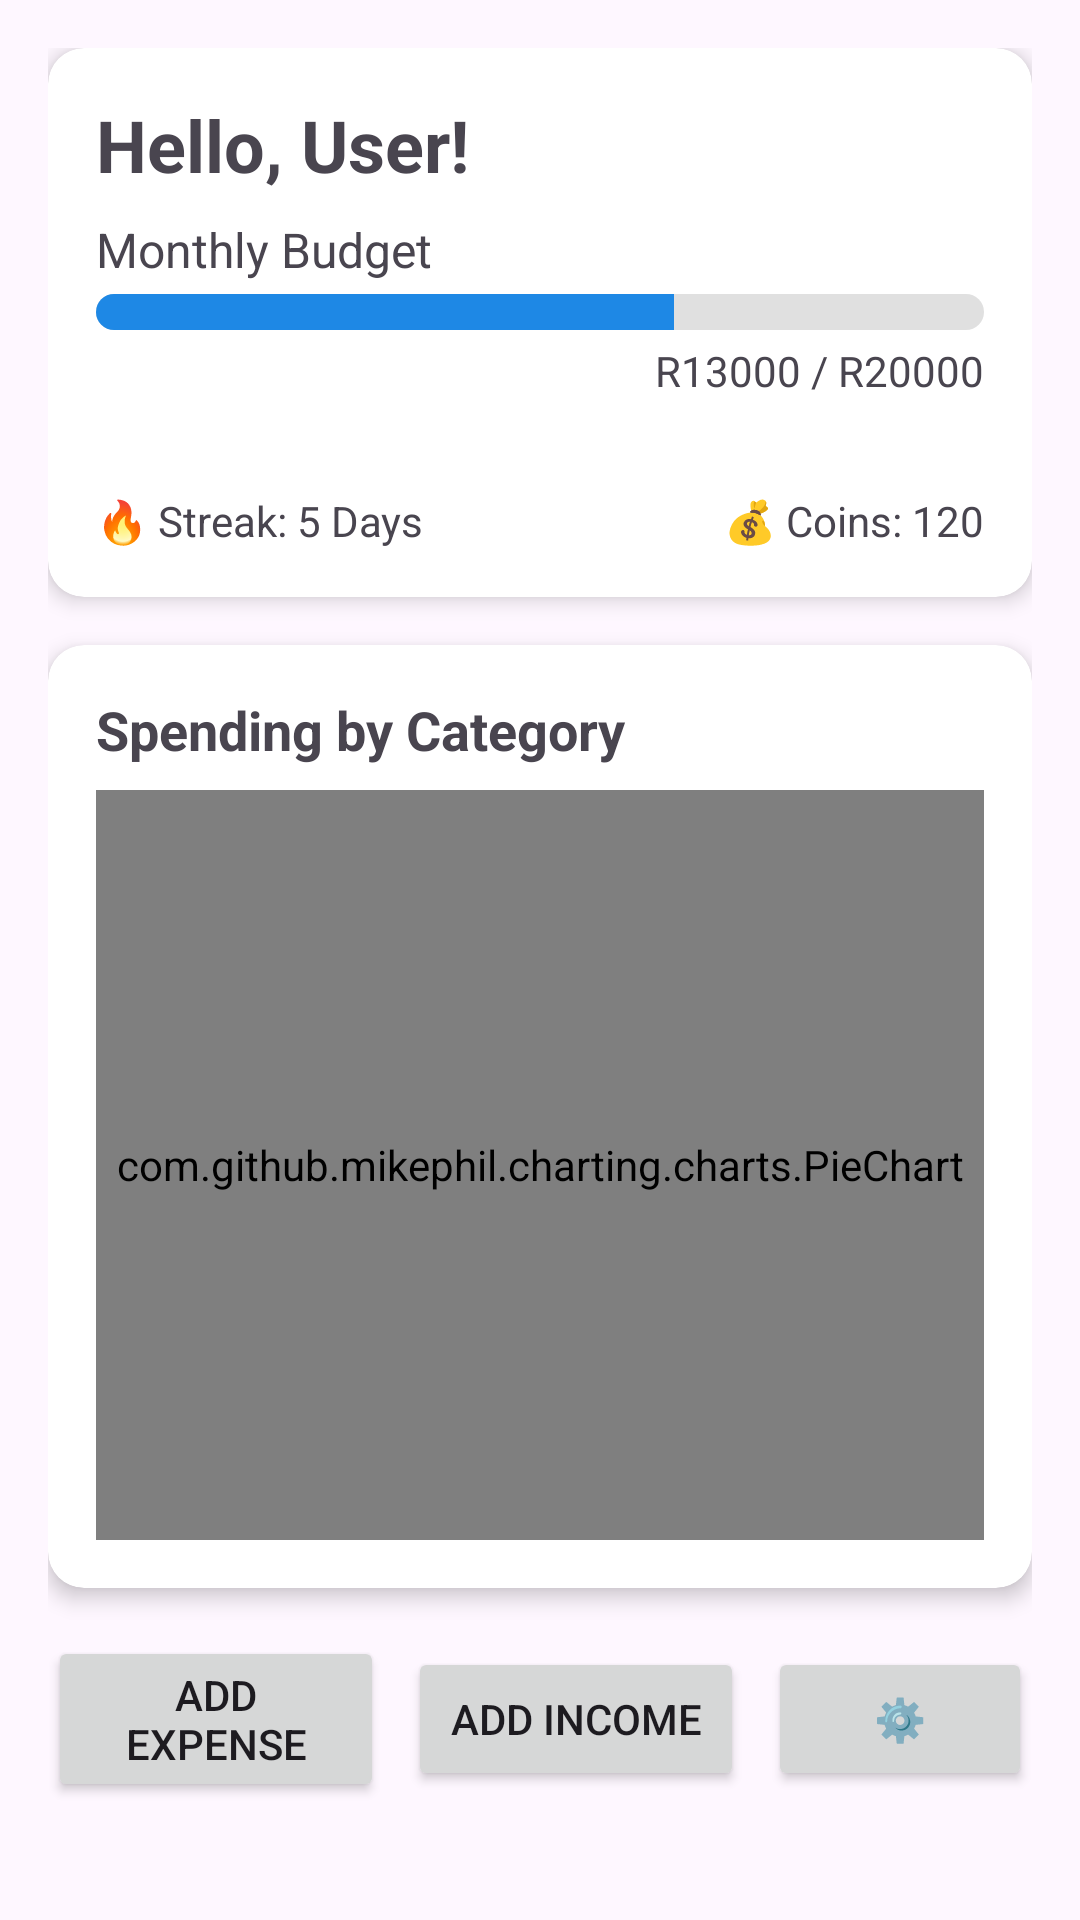

Android layout source for this screen:
<!-- AndroidManifest.xml: application theme Theme.RootedWealth -->
<!-- res/layout/fragment_home.xml -->
<?xml version="1.0" encoding="utf-8"?>
<ScrollView xmlns:android="http://schemas.android.com/apk/res/android"
    xmlns:app="http://schemas.android.com/apk/res-auto"
    xmlns:tools="http://schemas.android.com/tools"
    android:id="@+id/home_root"
    android:layout_width="match_parent"
    android:layout_height="match_parent"
    android:fillViewport="true"
    android:tag="themed_background">

    <LinearLayout
        android:layout_width="match_parent"
        android:layout_height="wrap_content"
        android:orientation="vertical"
        android:padding="16dp">

        
        <androidx.cardview.widget.CardView
            android:layout_width="match_parent"
            android:layout_height="wrap_content"
            app:cardCornerRadius="12dp"
            android:tag="themed_panel"
            app:cardElevation="4dp">

            <LinearLayout
                android:id="@+id/header_panel"
                android:layout_width="match_parent"
                android:layout_height="wrap_content"
                android:orientation="vertical"
                android:padding="16dp"
                android:tag="themed_panel">

                <TextView
                    android:id="@+id/tvBankLinkBanner"
                    android:layout_width="match_parent"
                    android:layout_height="wrap_content"
                    android:text="✓ Bank Account Linked"
                    android:gravity="center"
                    android:background="@color/budget_green"
                    android:textColor="@android:color/white"
                    android:visibility="gone"
                    android:padding="4dp"/>

                <TextView
                    android:id="@+id/tvGreeting"
                    android:layout_width="wrap_content"
                    android:layout_height="wrap_content"
                    android:text="Hello, User!"
                    android:textSize="24sp"
                    android:textStyle="bold"
                    android:tag="themed_text" />

                <TextView
                    android:layout_width="wrap_content"
                    android:layout_height="wrap_content"
                    android:text="Monthly Budget"
                    android:textSize="16sp"
                    android:tag="themed_text"
                    android:layout_marginTop="8dp"/>

                <ProgressBar
                    android:id="@+id/pbMonthlyProgress"
                    style="?android:attr/progressBarStyleHorizontal"
                    android:layout_width="match_parent"
                    android:layout_height="12dp"
                    android:layout_marginTop="4dp"
                    android:progress="65"
                    android:progressDrawable="@drawable/custom_progress_bar" />

                <TextView
                    android:id="@+id/tvBudgetRatio"
                    android:layout_width="wrap_content"
                    android:layout_height="wrap_content"
                    android:text="R13000 / R20000"
                    android:tag="themed_text"
                    android:layout_gravity="end"
                    android:layout_marginTop="4dp"/>
                <TextView
                android:id="@+id/tvMinGoalStatus"
                android:layout_width="wrap_content"
                android:layout_height="wrap_content"
                android:tag="themed_text"
                android:layout_gravity="end"
                android:textStyle="italic"
                tools:text="Minimum goal progress: 50%" />

                
                <LinearLayout
                    android:layout_width="match_parent"
                    android:layout_height="wrap_content"
                    android:orientation="horizontal"
                    android:layout_marginTop="12dp">
                    <TextView android:id="@+id/tvStreak" android:layout_width="0dp" android:layout_weight="1" android:layout_height="wrap_content" android:text="🔥 Streak: 5 Days" android:tag="themed_text"/>
                    <TextView android:id="@+id/tvCoins" android:layout_width="0dp" android:layout_weight="1" android:layout_height="wrap_content" android:text="💰 Coins: 120" android:gravity="end" android:tag="themed_text"/>
                </LinearLayout>

            </LinearLayout>
        </androidx.cardview.widget.CardView>


        
        <androidx.cardview.widget.CardView
            android:layout_width="match_parent"
            android:layout_height="wrap_content"
            android:layout_marginTop="16dp"
            android:tag="themed_panel"
            app:cardCornerRadius="12dp"
            app:cardElevation="4dp">
            <LinearLayout
                android:layout_width="match_parent"
                android:layout_height="wrap_content"
                android:orientation="vertical"
                android:padding="16dp"
                android:tag="themed_panel">

                <TextView
                    android:layout_width="wrap_content"
                    android:layout_height="wrap_content"
                    android:text="Spending by Category"
                    android:textSize="18sp"
                    android:textStyle="bold"
                    android:tag="themed_text" />

                <FrameLayout
                    android:layout_width="match_parent"
                    android:layout_height="250dp"
                    android:layout_marginTop="8dp">

                    <com.github.mikephil.charting.charts.PieChart
                        android:id="@+id/pieChart"
                        android:layout_width="match_parent"
                        android:layout_height="match_parent" />

                    <TextView
                        android:id="@+id/tvNoDataChart"
                        android:layout_width="wrap_content"
                        android:layout_height="wrap_content"
                        android:layout_gravity="center"
                        android:text="No expenses added this month."
                        android:tag="themed_text"
                        android:visibility="gone"/>
                </FrameLayout>
            </LinearLayout>
        </androidx.cardview.widget.CardView>


        
        <LinearLayout
            android:layout_width="match_parent"
            android:layout_height="wrap_content"
            android:orientation="horizontal"
            android:layout_marginTop="16dp"
            android:gravity="center">
            <Button android:id="@+id/btnAddExpense" android:layout_width="0dp" android:layout_weight="1" android:layout_height="wrap_content" android:text="Add Expense" android:tag="themed_accent"/>
            <Button android:id="@+id/btnAddIncome" android:layout_width="0dp" android:layout_weight="1" android:layout_height="wrap_content" android:text="Add Income" android:layout_marginStart="8dp"/>
            <Button android:id="@+id/btnSettings" android:layout_width="wrap_content" android:layout_height="wrap_content" android:text="⚙️" android:layout_marginStart="8dp"/>
        </LinearLayout>
    </LinearLayout>
</ScrollView>
<!-- resources referenced by this layout -->
<resources>
  <color name="budget_green">#4CAF50</color>
  <!-- drawable custom_progress_bar (drawable) -->
  <?xml version="1.0" encoding="utf-8"?>
  <layer-list xmlns:android="http://schemas.android.com/apk/res/android">
      <item android:id="@android:id/background">
          <shape>
              <corners android:radius="6dp" />
              <solid android:color="#E0E0E0" />
          </shape>
      </item>
      <item android:id="@android:id/progress">
          <clip>
              <shape>
                  <corners android:radius="6dp" />
                  <solid android:color="@color/accent_default" /> 
              </shape>
          </clip>
      </item>
  </layer-list>
  <style name="Theme.RootedWealth" parent="Base.Theme.RootedWealth" />
  <color name="accent_default">#1E88E5</color>
  <style name="Base.Theme.RootedWealth" parent="Theme.Material3.DayNight.NoActionBar">
          
          
      </style>
</resources>
